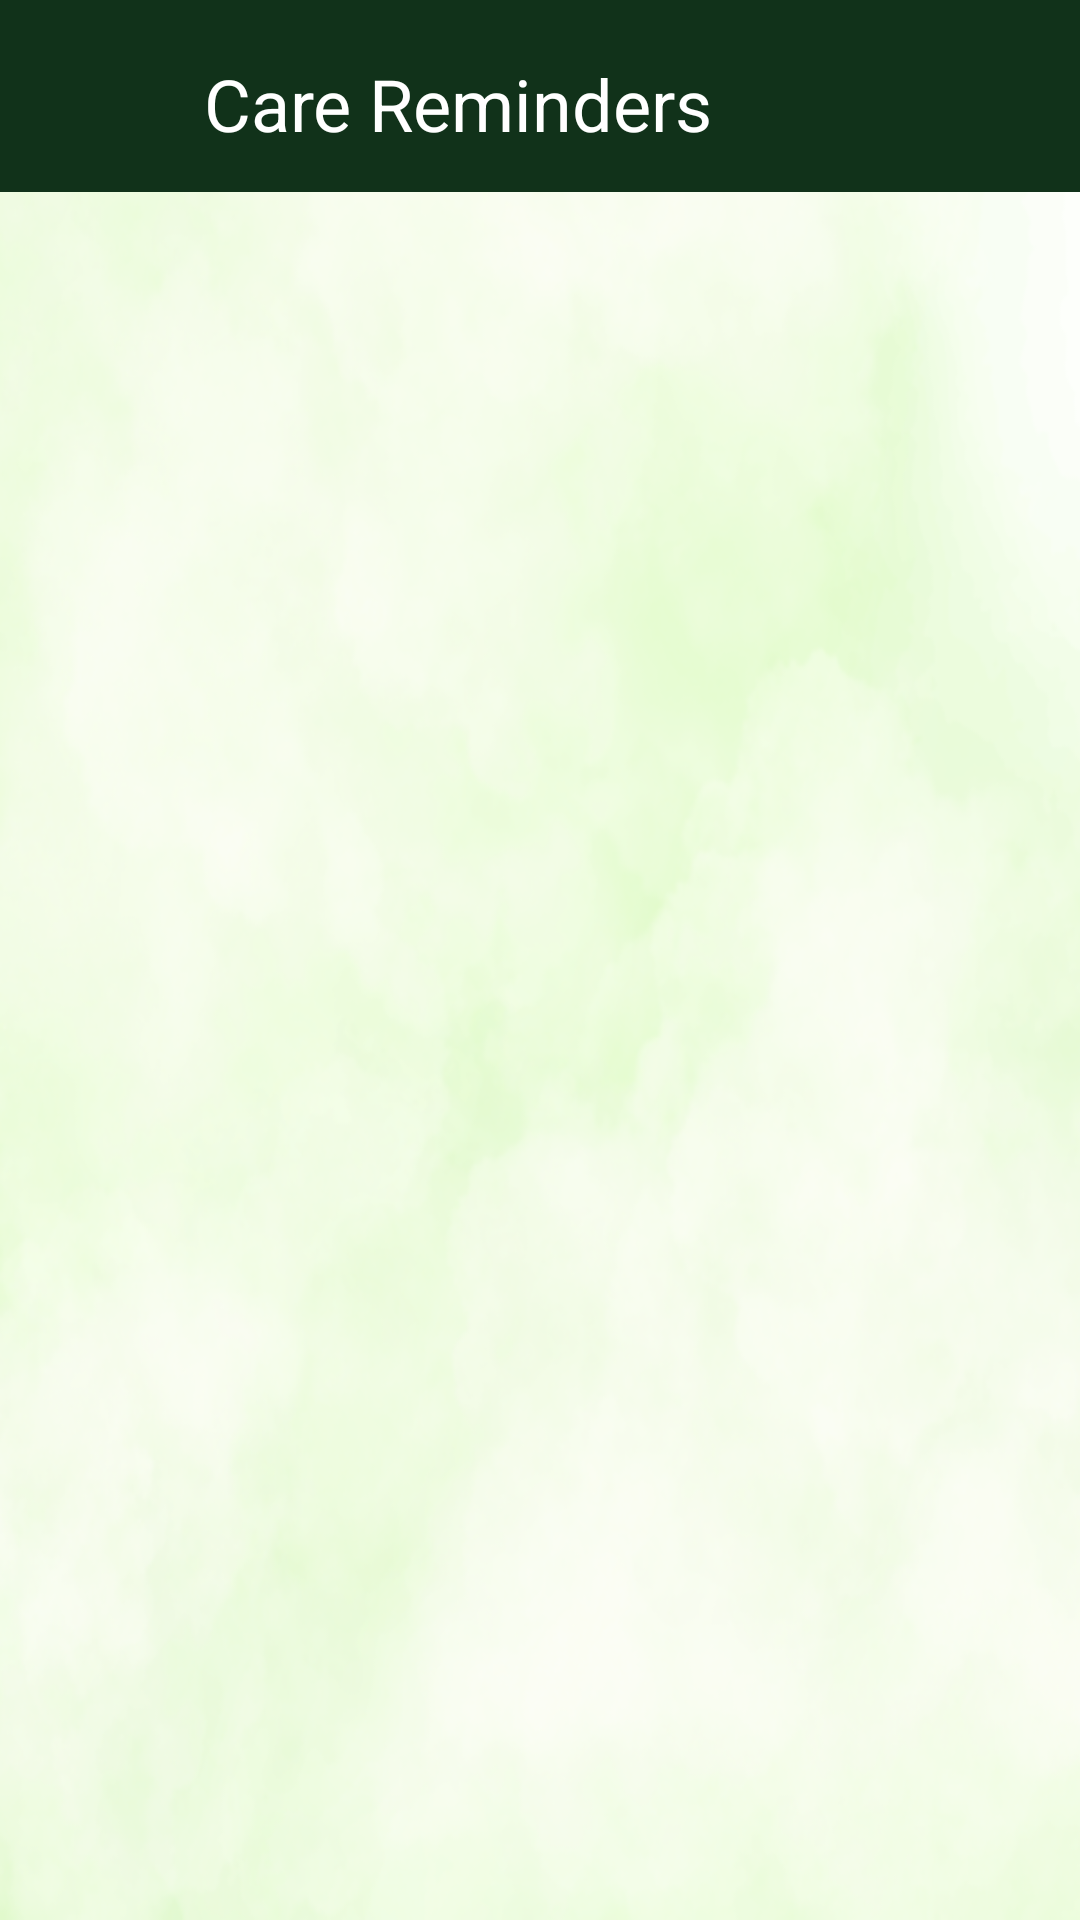

The Android layout XML behind this screen, and the referenced resources:
<!-- AndroidManifest.xml: application theme Theme.PlantCare -->
<!-- res/layout/activity_calender.xml -->
<?xml version="1.0" encoding="utf-8"?>
<LinearLayout xmlns:android="http://schemas.android.com/apk/res/android"
    xmlns:app="http://schemas.android.com/apk/res-auto"
    xmlns:tools="http://schemas.android.com/tools"
    android:layout_width="match_parent"
    android:layout_height="match_parent"
    android:background="@drawable/plain_bg"
    android:orientation="vertical"
    >

    <androidx.appcompat.widget.Toolbar
        android:id="@+id/calender_toolbar"
        android:layout_width="match_parent"
        android:layout_height="wrap_content"
        android:background="@color/dark_green"
        android:elevation="4dp"
        app:titleTextColor="?android:textColorPrimaryInverse" >

        <com.google.android.material.button.MaterialButtonToggleGroup
            android:id="@+id/btnBack"
            android:layout_width="40dp"
            android:layout_height="40dp"
            android:background="@drawable/arrow_back"
            android:backgroundTint="#FFF"
            android:layout_margin="10dp"
            />
        <TextView
            android:layout_width="match_parent"
            android:layout_height="wrap_content"
            android:paddingLeft="2dp"
            android:paddingTop="10dp"
            android:paddingRight="10dp"
            android:paddingBottom="5dp"
            android:textSize="24dp"
            android:text="Care Reminders"
            android:textColor="@color/white"/>

    </androidx.appcompat.widget.Toolbar>

    

    <GridView
        android:layout_width="match_parent"
        android:layout_height="match_parent"
        android:id="@+id/gridView"
        android:numColumns="1"
        />

</LinearLayout>
<!-- resources referenced by this layout -->
<resources>
  <color name="dark_green">#11321A</color>
  <color name="white">#FFFFFFFF</color>
  <!-- drawable plain_bg: png bitmap (drawable, 381770 bytes) -->
  <style name="Theme.PlantCare" parent="Base.Theme.PlantCare" />
  <style name="Base.Theme.PlantCare" parent="Theme.Material3.DayNight.NoActionBar">
          
          
          <item name="android:statusBarColor">@color/dark_green</item>
          <item name="android:navigationBarColor">@color/dark_green</item>
          <item name="actionMenuTextColor">@color/white</item>
      </style>
</resources>
